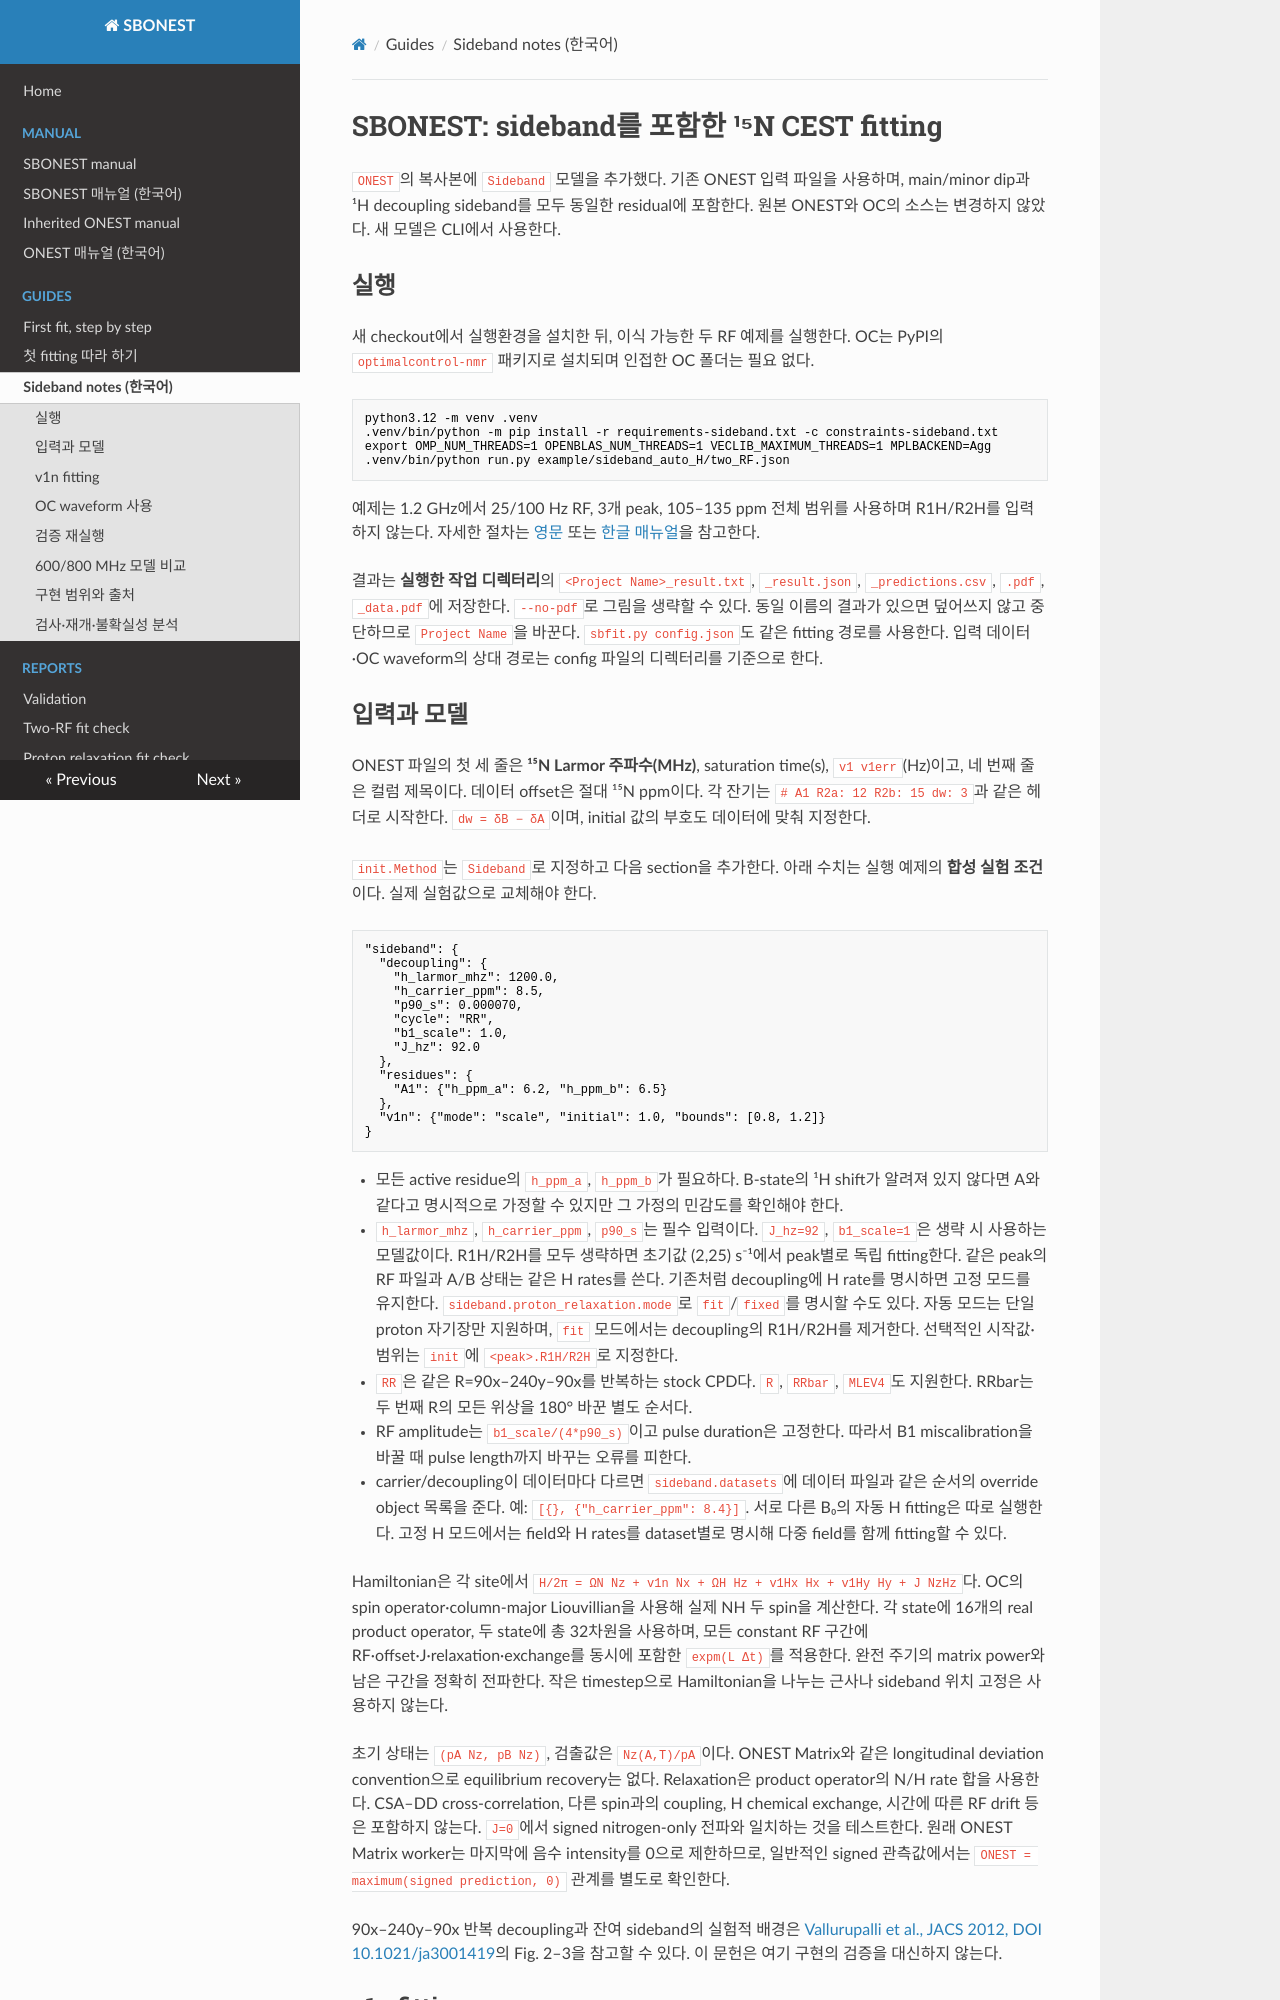

repository: Gohyang-Matzip/sbonest · page: guides/SIDEBAND/index.html · generator: mkdocs

# SBONEST: sideband를 포함한 ¹⁵N CEST fitting

`ONEST`의 복사본에 `Sideband` 모델을 추가했다. 기존 ONEST 입력 파일을 사용하며,
main/minor dip과 ¹H decoupling sideband를 모두 동일한 residual에 포함한다.
원본 ONEST와 OC의 소스는 변경하지 않았다. 새 모델은 CLI에서 사용한다.

## 실행

새 checkout에서 실행환경을 설치한 뒤, 이식 가능한 두 RF 예제를 실행한다.
OC는 PyPI의 `optimalcontrol-nmr` 패키지로 설치되며 인접한 OC 폴더는 필요 없다.

```bash
python3.12 -m venv .venv
.venv/bin/python -m pip install -r requirements-sideband.txt -c constraints-sideband.txt
export OMP_NUM_THREADS=1 OPENBLAS_NUM_THREADS=1 VECLIB_MAXIMUM_THREADS=1 MPLBACKEND=Agg
.venv/bin/python run.py example/sideband_auto_H/two_RF.json
```

예제는 1.2 GHz에서 25/100 Hz RF, 3개 peak, 105–135 ppm 전체 범위를 사용하며
R1H/R2H를 입력하지 않는다. 자세한 절차는 [영문](../manual/SBONEST_MANUAL.md) 또는
[한글 매뉴얼](../manual/SBONEST_MANUAL.ko.md)을 참고한다.

결과는 **실행한 작업 디렉터리**의 `<Project Name>_result.txt`, `_result.json`,
`_predictions.csv`, `.pdf`, `_data.pdf`에 저장한다. `--no-pdf`로 그림을 생략할 수 있다.
동일 이름의 결과가 있으면 덮어쓰지 않고 중단하므로 `Project Name`을 바꾼다.
`sbfit.py config.json`도 같은 fitting 경로를 사용한다.
입력 데이터·OC waveform의 상대 경로는 config 파일의 디렉터리를 기준으로 한다.

## 입력과 모델

ONEST 파일의 첫 세 줄은 **¹⁵N Larmor 주파수(MHz)**, saturation time(s),
`v1 v1err`(Hz)이고, 네 번째 줄은 컬럼 제목이다. 데이터 offset은 절대 ¹⁵N ppm이다.
각 잔기는 `# A1 R2a: 12 R2b: 15 dw: 3`과 같은 헤더로 시작한다.
`dw = δB − δA`이며, initial 값의 부호도 데이터에 맞춰 지정한다.

`init.Method`는 `Sideband`로 지정하고 다음 section을 추가한다.
아래 수치는 실행 예제의 **합성 실험 조건**이다. 실제 실험값으로 교체해야 한다.

```json
"sideband": {
  "decoupling": {
    "h_larmor_mhz": 1200.0,
    "h_carrier_ppm": 8.5,
    "p90_s": 0.000070,
    "cycle": "RR",
    "b1_scale": 1.0,
    "J_hz": 92.0
  },
  "residues": {
    "A1": {"h_ppm_a": 6.2, "h_ppm_b": 6.5}
  },
  "v1n": {"mode": "scale", "initial": 1.0, "bounds": [0.8, 1.2]}
}
```

- 모든 active residue의 `h_ppm_a`, `h_ppm_b`가 필요하다. B-state의 ¹H shift가
  알려져 있지 않다면 A와 같다고 명시적으로 가정할 수 있지만 그 가정의 민감도를 확인해야 한다.
- `h_larmor_mhz`, `h_carrier_ppm`, `p90_s`는 필수 입력이다. `J_hz=92`, `b1_scale=1`은
  생략 시 사용하는 모델값이다. R1H/R2H를 모두 생략하면 초기값 (2,25) s⁻¹에서
  peak별로 독립 fitting한다. 같은 peak의 RF 파일과 A/B 상태는 같은 H rates를 쓴다.
  기존처럼 decoupling에 H rate를 명시하면 고정 모드를 유지한다.
  `sideband.proton_relaxation.mode`로 `fit`/`fixed`를 명시할 수도 있다.
  자동 모드는 단일 proton 자기장만 지원하며, `fit` 모드에서는 decoupling의
  R1H/R2H를 제거한다. 선택적인 시작값·범위는 `init`에 `<peak>.R1H/R2H`로 지정한다.
- `RR`은 같은 R=90x–240y–90x를 반복하는 stock CPD다. `R`, `RRbar`, `MLEV4`도
  지원한다. RRbar는 두 번째 R의 모든 위상을 180° 바꾼 별도 순서다.
- RF amplitude는 `b1_scale/(4*p90_s)`이고 pulse duration은 고정한다.
  따라서 B1 miscalibration을 바꿀 때 pulse length까지 바꾸는 오류를 피한다.
- carrier/decoupling이 데이터마다 다르면 `sideband.datasets`에 데이터 파일과
  같은 순서의 override object 목록을 준다. 예: `[{}, {"h_carrier_ppm": 8.4}]`.
  서로 다른 B₀의 자동 H fitting은 따로 실행한다. 고정 H 모드에서는 field와
  H rates를 dataset별로 명시해 다중 field를 함께 fitting할 수 있다.

Hamiltonian은 각 site에서
`H/2π = ΩN Nz + v1n Nx + ΩH Hz + v1Hx Hx + v1Hy Hy + J NzHz`다.
OC의 spin operator·column-major Liouvillian을 사용해 실제 NH 두 spin을 계산한다.
각 state에 16개의 real product operator, 두 state에 총 32차원을 사용하며,
모든 constant RF 구간에 RF·offset·J·relaxation·exchange를 동시에 포함한
`expm(L Δt)`를 적용한다. 완전 주기의 matrix power와 남은 구간을 정확히 전파한다.
작은 timestep으로 Hamiltonian을 나누는 근사나 sideband 위치 고정은 사용하지 않는다.

초기 상태는 `(pA Nz, pB Nz)`, 검출값은 `Nz(A,T)/pA`이다.
ONEST Matrix와 같은 longitudinal deviation convention으로 equilibrium recovery는 없다.
Relaxation은 product operator의 N/H rate 합을 사용한다. CSA–DD cross-correlation,
다른 spin과의 coupling, H chemical exchange, 시간에 따른 RF drift 등은 포함하지 않는다.
`J=0`에서 signed nitrogen-only 전파와 일치하는 것을 테스트한다. 원래 ONEST
Matrix worker는 마지막에 음수 intensity를 0으로 제한하므로, 일반적인 signed
관측값에서는 `ONEST = maximum(signed prediction, 0)` 관계를 별도로 확인한다.

90x–240y–90x 반복 decoupling과 잔여 sideband의 실험적 배경은
[Vallurupalli et al., JACS 2012, DOI 10.1021/ja3001419](https://doi.org/10.1021/ja3001419)의
Fig. 2–3을 참고할 수 있다. 이 문헌은 여기 구현의 검증을 대신하지 않는다.
